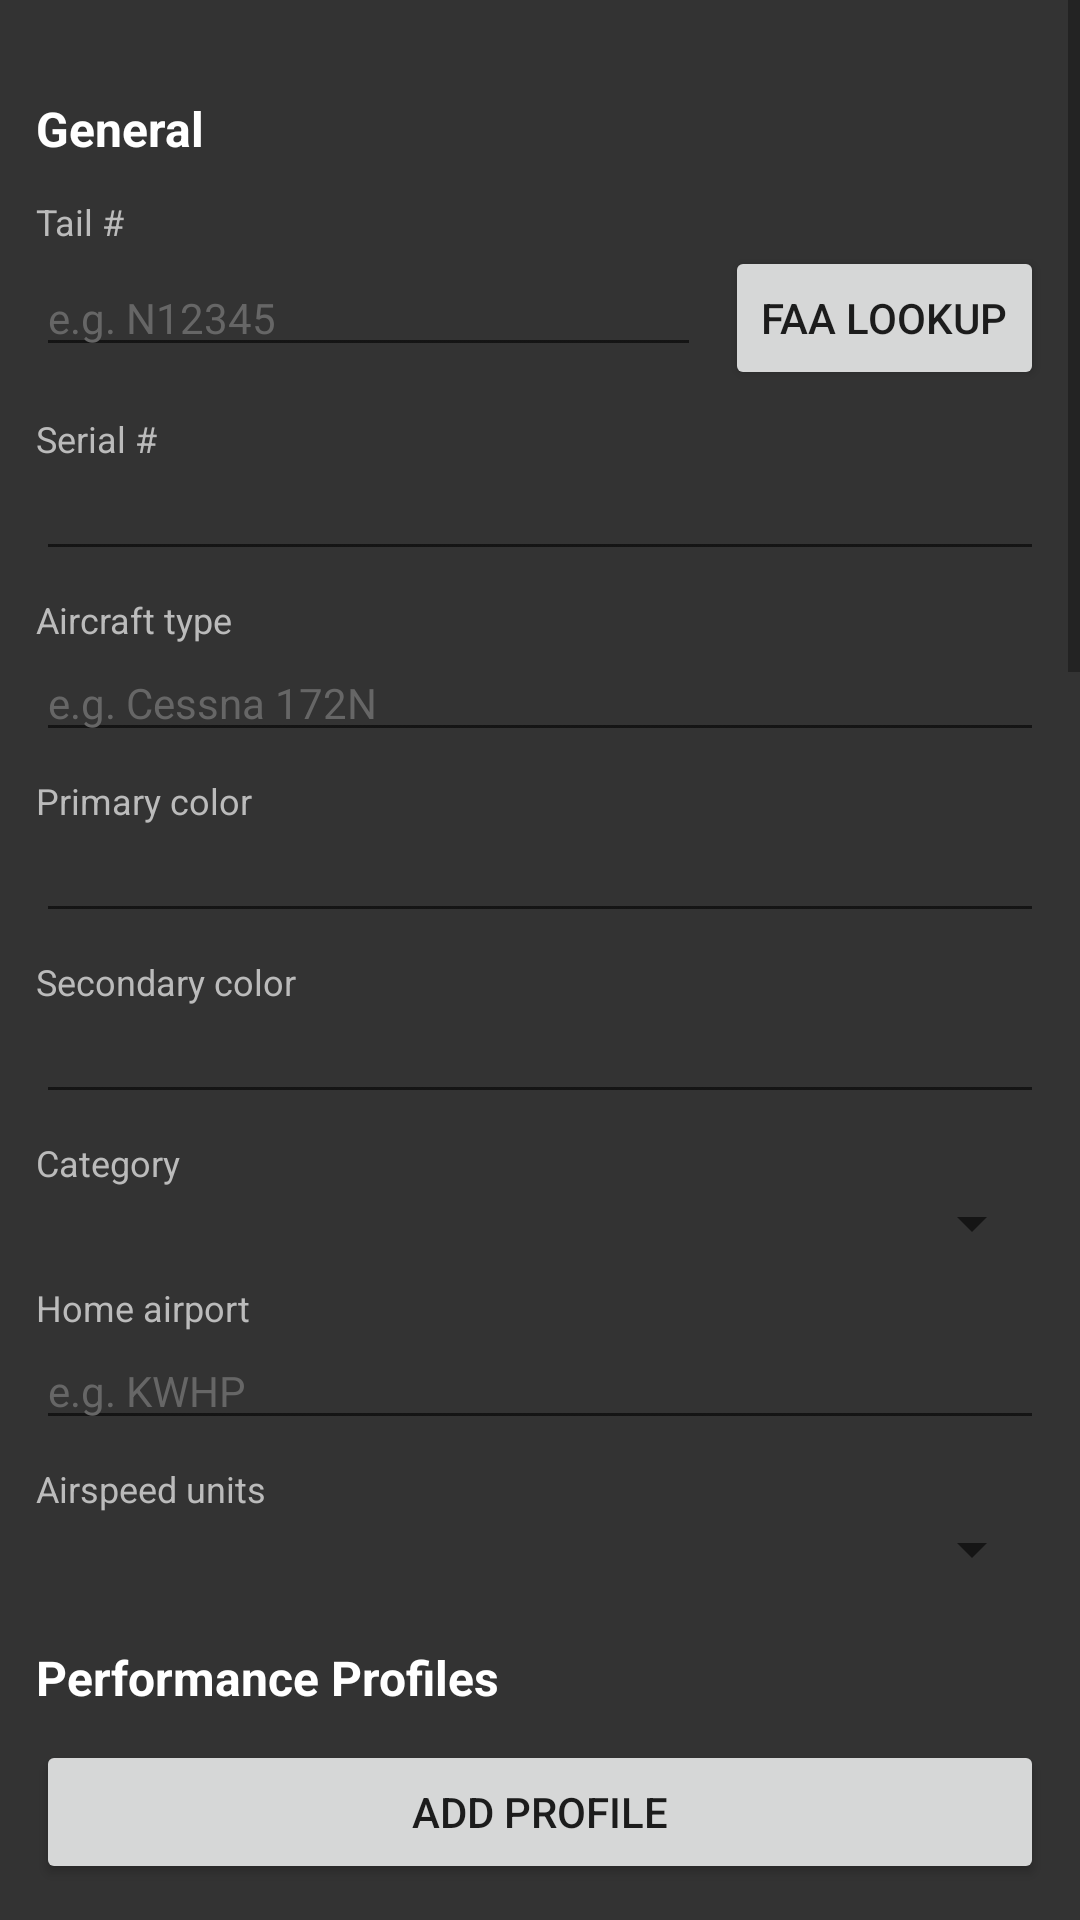

Here is an Android app screen rendered from its layout file. Give the layout XML and the strings, colors and styles it references.
<!-- AndroidManifest.xml: application theme Theme.MetarMap -->
<!-- res/layout/activity_aircraft_edit.xml -->
<?xml version="1.0" encoding="utf-8"?>
<ScrollView xmlns:android="http://schemas.android.com/apk/res/android"
    android:layout_width="match_parent"
    android:layout_height="match_parent"
    android:background="@color/dark_gray"
    android:fitsSystemWindows="true">

    <LinearLayout
        android:layout_width="match_parent"
        android:layout_height="wrap_content"
        android:orientation="vertical"
        android:padding="12dp">

        
        <TextView style="@style/AircraftSectionHeader" android:text="General" />

        <TextView style="@style/AircraftFieldLabel" android:text="Tail #" />
        <LinearLayout
            android:layout_width="match_parent"
            android:layout_height="wrap_content"
            android:orientation="horizontal">

            <EditText
                android:id="@+id/tailField"
                android:layout_width="0dp"
                android:layout_height="wrap_content"
                android:layout_weight="1"
                android:hint="e.g. N12345"
                android:inputType="textCapCharacters"
                android:singleLine="true"
                android:textColor="@color/white"
                android:textColorHint="@color/gray"
                android:textSize="14sp" />

            <Button
                android:id="@+id/faaLookupButton"
                android:layout_width="wrap_content"
                android:layout_height="wrap_content"
                android:layout_marginStart="8dp"
                android:text="FAA Lookup" />
        </LinearLayout>

        <TextView style="@style/AircraftFieldLabel" android:text="Serial #" />
        <EditText android:id="@+id/serialField" style="@style/AircraftField" />

        <TextView style="@style/AircraftFieldLabel" android:text="Aircraft type" />
        <EditText android:id="@+id/typeField" style="@style/AircraftField"
            android:hint="e.g. Cessna 172N" />

        <TextView style="@style/AircraftFieldLabel" android:text="Primary color" />
        <EditText android:id="@+id/color1Field" style="@style/AircraftField" />

        <TextView style="@style/AircraftFieldLabel" android:text="Secondary color" />
        <EditText android:id="@+id/color2Field" style="@style/AircraftField" />

        <TextView style="@style/AircraftFieldLabel" android:text="Category" />
        <Spinner android:id="@+id/categorySpinner" style="@style/AircraftSpinner" />

        <TextView style="@style/AircraftFieldLabel" android:text="Home airport" />
        <EditText android:id="@+id/homeField" style="@style/AircraftField"
            android:hint="e.g. KWHP" android:inputType="textCapCharacters" />

        <TextView style="@style/AircraftFieldLabel" android:text="Airspeed units" />
        <Spinner android:id="@+id/airspeedUnitsSpinner" style="@style/AircraftSpinner" />

        
        <TextView style="@style/AircraftSectionHeader" android:text="Performance Profiles" />

        <androidx.recyclerview.widget.RecyclerView
            android:id="@+id/profilesRecyclerView"
            android:layout_width="match_parent"
            android:layout_height="wrap_content"
            android:nestedScrollingEnabled="false" />

        <Button
            android:id="@+id/addProfileButton"
            android:layout_width="match_parent"
            android:layout_height="wrap_content"
            android:layout_marginTop="6dp"
            android:text="Add profile" />

        
        <TextView style="@style/AircraftSectionHeader" android:text="Glide Performance" />

        <TextView style="@style/AircraftFieldLabel" android:text="Best glide speed" />
        <EditText android:id="@+id/glideSpeedField" style="@style/AircraftField"
            android:inputType="number" />

        <TextView style="@style/AircraftFieldLabel" android:text="Best glide ratio (e.g. 9 for 9:1)" />
        <EditText android:id="@+id/glideRatioField" style="@style/AircraftField"
            android:inputType="numberDecimal" />

        
        <TextView style="@style/AircraftSectionHeader" android:text="Altitudes" />

        <TextView style="@style/AircraftFieldLabel" android:text="Default cruise altitude (ft MSL)" />
        <EditText android:id="@+id/defaultAltField" style="@style/AircraftField"
            android:inputType="number" />

        <TextView style="@style/AircraftFieldLabel" android:text="Max ceiling (ft MSL)" />
        <EditText android:id="@+id/maxCeilingField" style="@style/AircraftField"
            android:inputType="number" />

        
        <TextView style="@style/AircraftSectionHeader" android:text="Weights" />

        <TextView style="@style/AircraftFieldLabel" android:text="Units" />
        <Spinner android:id="@+id/weightUnitsSpinner" style="@style/AircraftSpinner" />

        <TextView style="@style/AircraftFieldLabel" android:text="Basic empty weight (BEW)" />
        <EditText android:id="@+id/bewField" style="@style/AircraftField"
            android:inputType="numberDecimal" />

        <TextView style="@style/AircraftFieldLabel" android:text="Max zero fuel weight (MZFW)" />
        <EditText android:id="@+id/mzfwField" style="@style/AircraftField"
            android:inputType="numberDecimal" />

        <TextView style="@style/AircraftFieldLabel" android:text="Max ramp weight (MRW)" />
        <EditText android:id="@+id/mrwField" style="@style/AircraftField"
            android:inputType="numberDecimal" />

        <TextView style="@style/AircraftFieldLabel" android:text="Max takeoff weight (MTOW)" />
        <EditText android:id="@+id/mtowField" style="@style/AircraftField"
            android:inputType="numberDecimal" />

        <TextView style="@style/AircraftFieldLabel" android:text="Max landing weight (MLW)" />
        <EditText android:id="@+id/mlwField" style="@style/AircraftField"
            android:inputType="numberDecimal" />

        
        <TextView style="@style/AircraftSectionHeader" android:text="Weight &amp; Balance" />

        <TextView
            android:layout_width="match_parent"
            android:layout_height="wrap_content"
            android:paddingTop="4dp"
            android:text="(coming later — CG envelope and station moments)"
            android:textColor="@color/light_gray"
            android:textStyle="italic" />

        
        <TextView style="@style/AircraftSectionHeader" android:text="Fuel" />

        <TextView style="@style/AircraftFieldLabel" android:text="Type" />
        <Spinner android:id="@+id/fuelTypeSpinner" style="@style/AircraftSpinner" />

        <TextView style="@style/AircraftFieldLabel" android:text="Units" />
        <Spinner android:id="@+id/fuelUnitsSpinner" style="@style/AircraftSpinner" />

        <TextView style="@style/AircraftFieldLabel" android:text="Total usable fuel capacity" />
        <EditText android:id="@+id/fuelCapacityField" style="@style/AircraftField"
            android:inputType="numberDecimal" />

        <TextView style="@style/AircraftFieldLabel" android:text="Start / taxi / takeoff fuel" />
        <EditText android:id="@+id/startupFuelField" style="@style/AircraftField"
            android:inputType="numberDecimal" />

        <TextView style="@style/AircraftFieldLabel" android:text="Dry operating cost ($/hr)" />
        <EditText android:id="@+id/dryOpCostField" style="@style/AircraftField"
            android:inputType="numberDecimal" />

        
        <LinearLayout
            android:layout_width="match_parent"
            android:layout_height="wrap_content"
            android:layout_marginTop="20dp"
            android:orientation="horizontal">

            <Button
                android:id="@+id/saveButton"
                android:layout_width="0dp"
                android:layout_height="wrap_content"
                android:layout_weight="1"
                android:text="Save" />

            <View android:layout_width="8dp" android:layout_height="match_parent" />

            <Button
                android:id="@+id/deleteButton"
                android:layout_width="0dp"
                android:layout_height="wrap_content"
                android:layout_weight="1"
                android:backgroundTint="@color/expires_bad"
                android:text="Delete" />
        </LinearLayout>
    </LinearLayout>
</ScrollView>
<!-- resources referenced by this layout -->
<resources>
  <color name="dark_gray">#333333</color>
  <color name="expires_bad">#FF5252</color>
  <color name="gray">#666666</color>
  <color name="light_gray">#BBBBBB</color>
  <color name="white">#FFFFFFFF</color>
  <style name="AircraftField">
          <item name="android:layout_width">match_parent</item>
          <item name="android:layout_height">wrap_content</item>
          <item name="android:textColor">@color/white</item>
          <item name="android:textColorHint">@color/gray</item>
          <item name="android:textSize">14sp</item>
          <item name="android:singleLine">true</item>
      </style>
  <style name="AircraftFieldLabel">
          <item name="android:layout_width">match_parent</item>
          <item name="android:layout_height">wrap_content</item>
          <item name="android:layout_marginTop">8dp</item>
          <item name="android:textColor">@color/light_gray</item>
          <item name="android:textSize">12sp</item>
      </style>
  <style name="AircraftSectionHeader">
          <item name="android:layout_width">match_parent</item>
          <item name="android:layout_height">wrap_content</item>
          <item name="android:layout_marginTop">16dp</item>
          <item name="android:paddingTop">4dp</item>
          <item name="android:paddingBottom">4dp</item>
          <item name="android:textColor">@color/white</item>
          <item name="android:textSize">16sp</item>
          <item name="android:textStyle">bold</item>
      </style>
  <style name="AircraftSpinner">
          <item name="android:layout_width">match_parent</item>
          <item name="android:layout_height">wrap_content</item>
      </style>
  <style name="Theme.MetarMap" parent="Theme.AppCompat.Light.NoActionBar">
          
          <item name="colorPrimary">#6200EE</item>
          <item name="colorPrimaryDark">#3700B3</item>
          <item name="colorAccent">#03DAC5</item>
      </style>
</resources>
